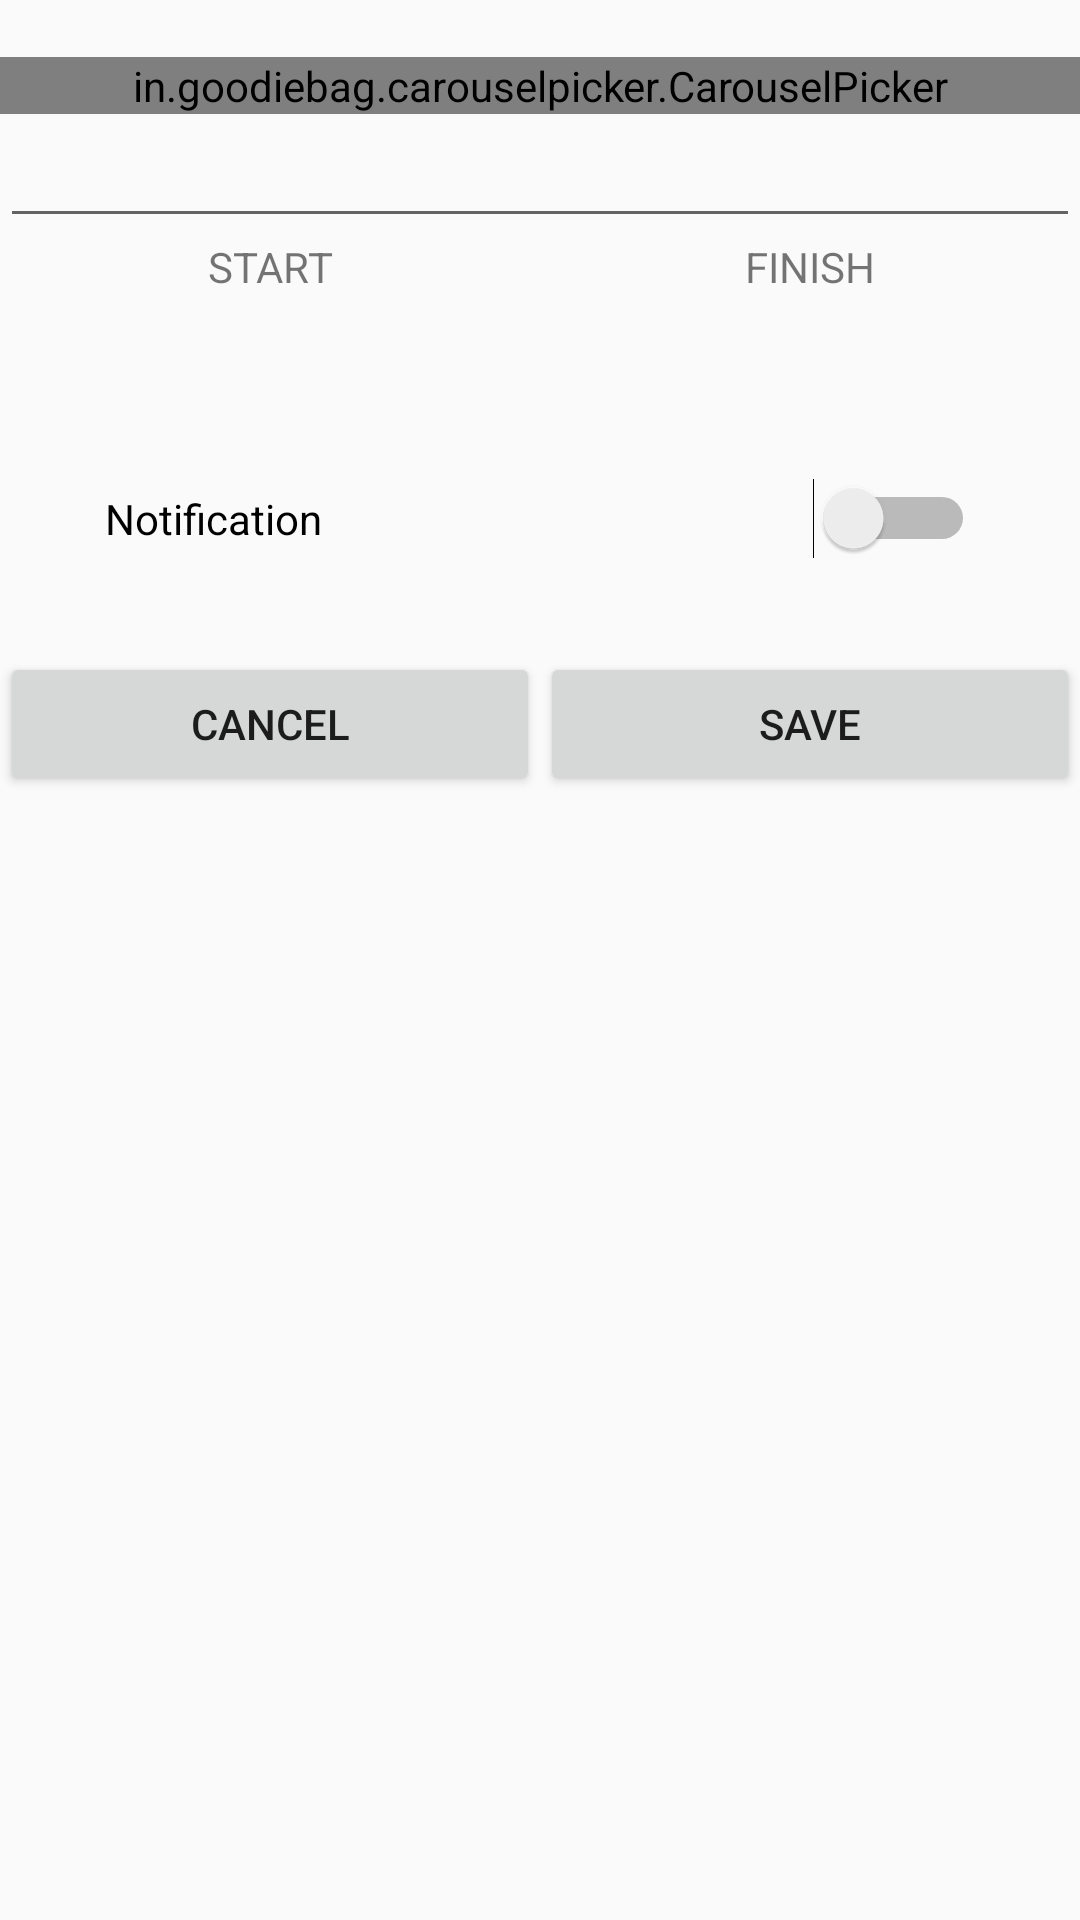

Layout XML and referenced resources for this Android screen:
<!-- AndroidManifest.xml: application theme AppTheme -->
<!-- res/layout/fragment_add_to_planner.xml -->
<ScrollView
    xmlns:android="http://schemas.android.com/apk/res/android"
    xmlns:tools="http://schemas.android.com/tools"
    android:layout_width="match_parent"
    android:layout_height="match_parent"
    android:gravity="center"
    tools:context="com.krintos.timetrackerai.Fragments.Helper.add_to_planner">
    <LinearLayout
        android:orientation="vertical"
        android:layout_width="match_parent"
        android:layout_height="match_parent">
    <TextView
        android:id="@+id/day"
        android:textAlignment="center"
        android:layout_width="match_parent"
        android:layout_height="wrap_content" />
    <in.goodiebag.carouselpicker.CarouselPicker
        android:id="@+id/iconpicker"
        android:layout_width="match_parent"
        android:layout_height="wrap_content">
    </in.goodiebag.carouselpicker.CarouselPicker>
    <EditText
        android:id="@+id/taskname"
        android:layout_width="match_parent"
        android:layout_height="wrap_content" />
    <LinearLayout
        android:gravity="center"
        android:orientation="horizontal"
        android:layout_width="match_parent"
        android:layout_height="wrap_content">
        <LinearLayout
            android:id="@+id/setstime"
            android:layout_weight="1.0"
            android:orientation="vertical"
            android:layout_width="match_parent"
            android:layout_height="match_parent">
            
            <TextView
                android:text="@string/start"
                android:textAlignment="center"
                android:layout_width="match_parent"
                android:layout_height="wrap_content" />
            <TextView
                android:id="@+id/stime"
                android:textAlignment="center"
                android:layout_width="match_parent"
                android:layout_height="30dp"/>

        </LinearLayout>
        <LinearLayout
            android:id="@+id/setftime"
            android:layout_weight="1.0"
            android:orientation="vertical"
            android:layout_width="match_parent"
            android:layout_height="match_parent">
            <TextView
                android:text="@string/finish"
                android:textAlignment="center"
                android:layout_width="match_parent"
                android:layout_height="wrap_content" />
            <TextView
                android:id="@+id/ftime"
                android:textAlignment="center"
                android:layout_width="match_parent"
                android:layout_height="wrap_content"/>

        </LinearLayout>
    </LinearLayout>


        <Switch
            android:id="@+id/notifier"
            android:padding="35dp"
            android:textAlignment="textStart"
            android:layout_width="match_parent"
            android:layout_height="wrap_content"
            android:text="@string/notification" />

    <LinearLayout
        android:visibility="gone"
        android:id="@+id/notification"
        android:padding="30dp"
        android:orientation="vertical"
        android:layout_width="match_parent"
        android:layout_height="wrap_content">
        <LinearLayout
            android:orientation="horizontal"
            android:layout_width="match_parent"
            android:layout_height="wrap_content">

        <TextView
            android:layout_weight="1.0"
            android:text="@string/before"
            android:layout_width="match_parent"
            android:layout_height="wrap_content" />
        <Spinner
            android:id="@+id/minutepicker"
            android:layout_weight="1.0"
            android:text="@string/before"
            android:layout_width="match_parent"
            android:layout_height="wrap_content" />
    </LinearLayout>
        <TextView
            android:id="@+id/customtime"
            android:visibility="gone"
            android:textAlignment="center"
            android:layout_width="match_parent"
            android:layout_height="wrap_content" />
    </LinearLayout>




    <LinearLayout
        android:orientation="horizontal"
        android:layout_width="match_parent"
        android:layout_height="wrap_content">
        <Button
            android:id="@+id/cancel"
            android:layout_weight="1.0"
            android:text="@string/cancel"
            android:layout_width="match_parent"
            android:layout_height="wrap_content" />
        <Button
            android:id="@+id/save"
            android:layout_weight="1.0"
            android:text="@string/save"
            android:layout_width="match_parent"
            android:layout_height="wrap_content" />
    </LinearLayout>

</LinearLayout>
</ScrollView>
<!-- resources referenced by this layout -->
<resources>
  <string name="before">Before</string>
  <string name="cancel">cancel</string>
  <string name="finish">FINISH</string>
  <string name="notification">Notification</string>
  <string name="save">save</string>
  <string name="start">START</string>
  <style name="AppTheme" parent="Theme.AppCompat.Light.NoActionBar">
          
          <item name="colorPrimary">@color/colorPrimary</item>
          <item name="colorPrimaryDark">@color/colorPrimaryDark</item>
          <item name="colorAccent">@color/colorAccent</item>
      </style>
  <color name="colorPrimary">#FFFFFF</color>
  <color name="colorPrimaryDark">#C2C2C2</color>
  <color name="colorAccent">#00A100</color>
</resources>
